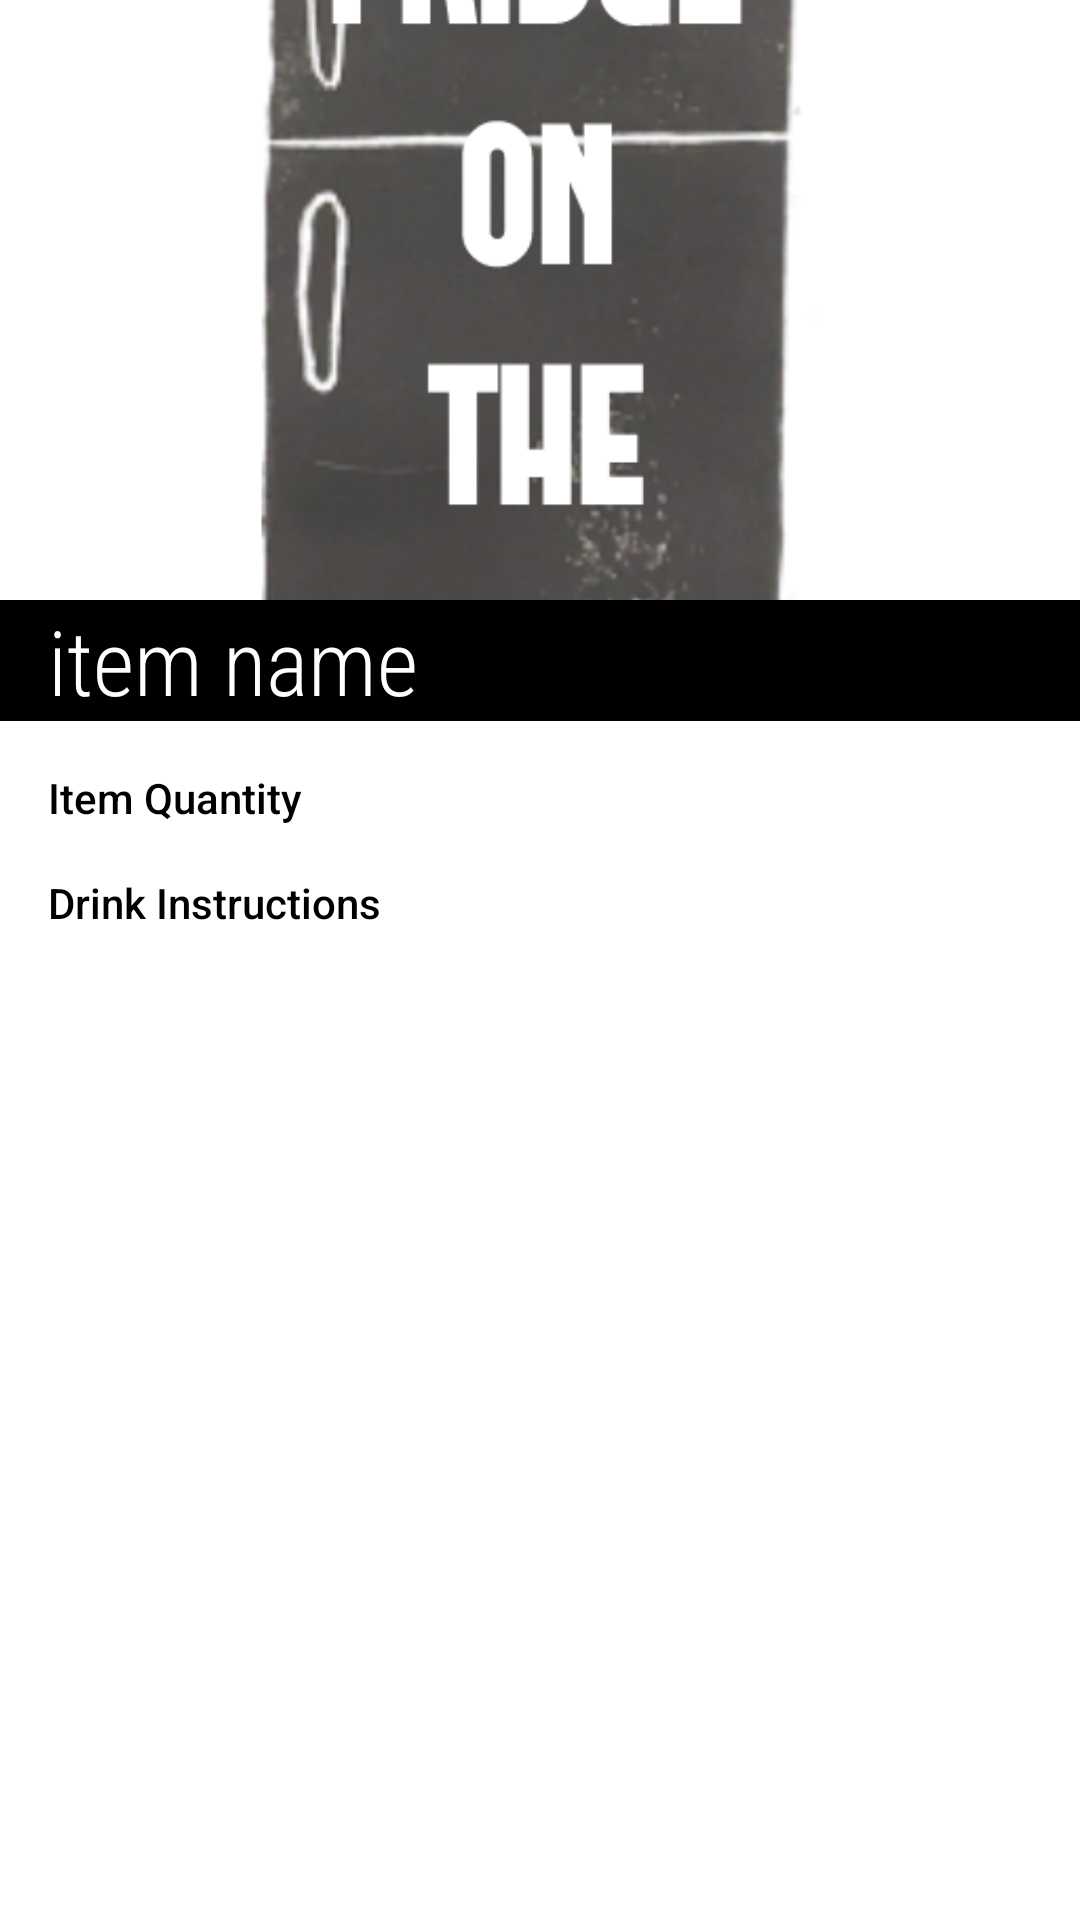

Here is an Android app screen rendered from its layout file. Give the layout XML and the strings, colors and styles it references.
<!-- AndroidManifest.xml: application theme Theme.FridgeontheGo -->
<!-- res/layout/activity_item_selected.xml -->
<?xml version="1.0" encoding="utf-8"?>
<LinearLayout xmlns:android="http://schemas.android.com/apk/res/android"
    xmlns:app="http://schemas.android.com/apk/res-auto"
    xmlns:tools="http://schemas.android.com/tools"
    android:layout_width="match_parent"
    android:layout_height="match_parent"
    tools:context=".item_selected"
    android:orientation="vertical">
    <ImageView
        android:id="@+id/ivSelectedDrinkImage"
        android:layout_width="match_parent"
        android:layout_height="200dp"
        android:scaleType="centerCrop"
        app:srcCompat="@drawable/icon_splash"
        />

    <TextView
        android:id="@+id/tvSelectedItem"
        android:layout_width="match_parent"
        android:layout_height="wrap_content"
        android:fontFamily="sans-serif-condensed-light"
        android:paddingLeft="16dp"
        android:paddingRight="16dp"
        android:text="item name"
        android:textColor="@color/white"
        android:textSize="30sp"
        android:background="@color/black"/>
    <ScrollView
        android:layout_width="match_parent"
        android:layout_height="match_parent">
        <LinearLayout
            android:layout_width="match_parent"
            android:layout_height="wrap_content"
            android:orientation="vertical">
            <TextView
                android:id="@+id/tvSelectedItemQuantity"
                android:layout_width="match_parent"
                android:layout_height="wrap_content"
                android:fontFamily="sans-serif-medium"
                android:paddingLeft="16dp"
                android:paddingTop="16dp"
                android:paddingRight="16dp"
                android:text="Item Quantity"
                android:textAlignment="textStart"
                android:textColor="@color/black"
                android:textSize="14sp" />

            <TextView
                android:id="@+id/tvSelectedDrinkInstructions"
                android:layout_width="match_parent"
                android:layout_height="wrap_content"
                android:fontFamily="sans-serif-medium"
                android:paddingLeft="16dp"
                android:paddingTop="16dp"
                android:paddingRight="16dp"
                android:text="Drink Instructions"
                android:textAlignment="textStart"
                android:textColor="@color/black"
                android:textSize="14sp" />
        </LinearLayout>
    </ScrollView>


</LinearLayout>
<!-- resources referenced by this layout -->
<resources>
  <color name="black">#FF000000</color>
  <color name="white">#FFFFFFFF</color>
  <!-- drawable icon_splash: png bitmap (drawable, 157356 bytes) -->
  <style name="Theme.FridgeontheGo" parent="Theme.MaterialComponents.DayNight.NoActionBar">
          
          <item name="colorPrimary">@color/black</item>
          <item name="colorPrimaryVariant">@color/gray</item>
          <item name="colorOnPrimary">@color/white</item>
          
          <item name="colorSecondary">@color/white</item>
          <item name="colorSecondaryVariant">@color/LightGray</item>
          <item name="colorOnSecondary">@color/black</item>
          
          <item name="android:statusBarColor" tools:targetApi="l">?attr/colorPrimary</item>
          
      </style>
  <color name="gray">#808080</color>
  <color name="LightGray">#BEBEBE</color>
</resources>
